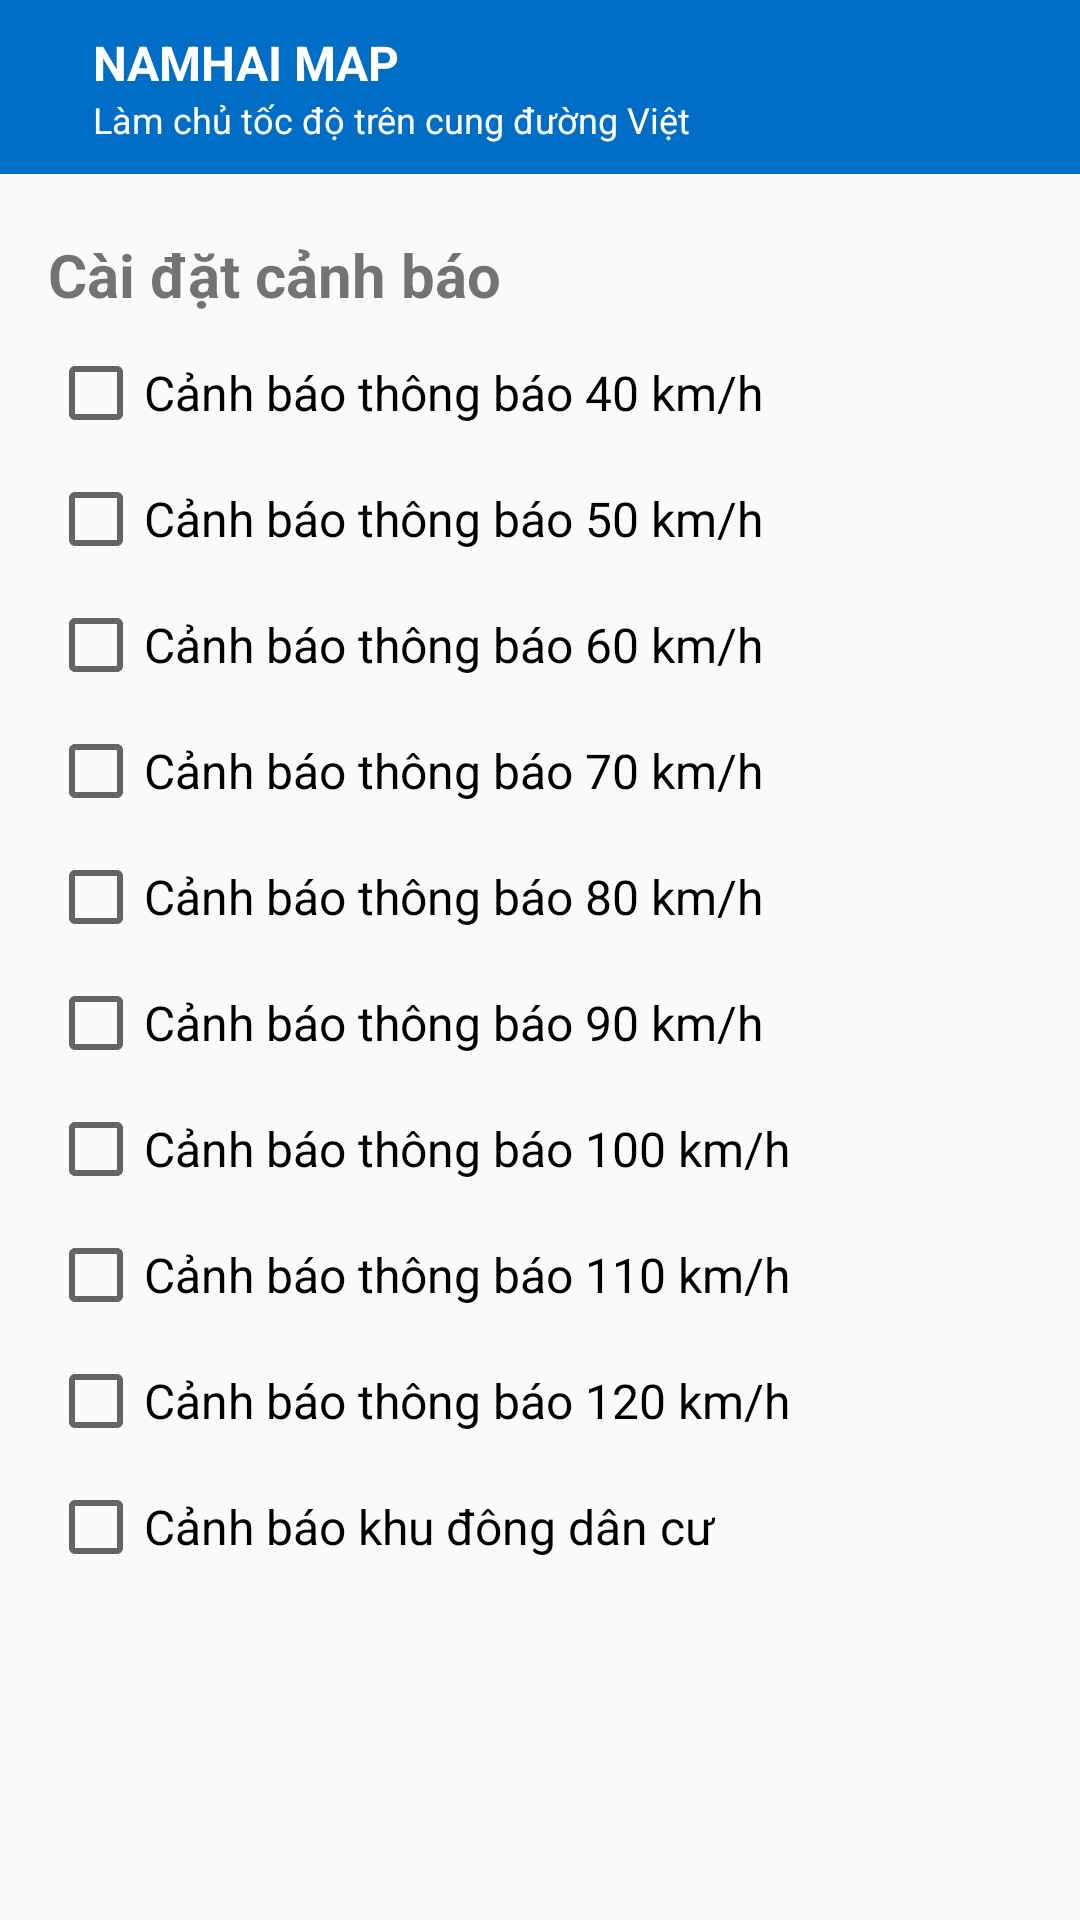

The Android layout XML behind this screen, and the referenced resources:
<!-- AndroidManifest.xml: application theme Theme.Namhaimap -->
<!-- res/layout/activity_setting_alert.xml -->
<?xml version="1.0" encoding="utf-8"?>
<androidx.constraintlayout.widget.ConstraintLayout xmlns:android="http://schemas.android.com/apk/res/android"
    xmlns:app="http://schemas.android.com/apk/res-auto"
    xmlns:tools="http://schemas.android.com/tools"
    android:layout_width="match_parent"
    android:layout_height="match_parent"
    tools:context=".SettingAlertActivity">
    <androidx.appcompat.widget.Toolbar
        android:id="@+id/toolbar"
        android:layout_width="match_parent"
        android:layout_height="wrap_content"
        android:background="#006EC6"
        app:layout_constraintEnd_toEndOf="parent"
        app:layout_constraintStart_toStartOf="parent"
        app:layout_constraintTop_toTopOf="parent">
        <LinearLayout
            android:layout_width="wrap_content"
            android:layout_height="match_parent"
            android:orientation="horizontal">
            
            <ImageButton
                android:id="@+id/btnMenu"
                android:layout_width="wrap_content"
                android:layout_height="match_parent"
                android:background="?attr/selectableItemBackgroundBorderless"
                android:src="@drawable/baseline_menu_24" />
            
            <LinearLayout
                android:layout_width="0dp"
                android:layout_height="match_parent"
                android:orientation="vertical"
                android:layout_weight="1"
                android:layout_marginStart="15dp"
                android:id="@+id/lnTitle">
                <TextView
                    android:id="@+id/tvTitleApp"
                    android:layout_width="wrap_content"
                    android:layout_height="wrap_content"
                    android:text="NAMHAI MAP"
                    android:layout_marginTop="10dp"
                    android:textColor="#FFFFFF"
                    android:textSize="16sp"
                    android:textStyle="bold" />
                <TextView
                    android:id="@+id/tvSlogan"
                    android:layout_width="wrap_content"
                    android:layout_height="wrap_content"
                    android:text="Làm chủ tốc độ trên cung đường Việt"
                    android:layout_marginBottom="10dp"
                    android:textColor="#FFFFFF"
                    android:textSize="12sp" />
            </LinearLayout>
        </LinearLayout>
    </androidx.appcompat.widget.Toolbar>
    <ScrollView
        android:layout_width="match_parent"
        android:layout_height="0dp"
        app:layout_constraintBottom_toBottomOf="parent"
        app:layout_constraintEnd_toEndOf="parent"
        app:layout_constraintStart_toStartOf="parent"
        app:layout_constraintTop_toBottomOf="@id/toolbar">
        <LinearLayout
            android:layout_width="match_parent"
            android:layout_height="wrap_content"
            android:orientation="vertical"
            android:layout_marginStart="16dp"
            android:layout_marginEnd="16dp"
            android:layout_marginTop="20dp"
            app:layout_constraintEnd_toEndOf="parent"
            app:layout_constraintStart_toStartOf="parent"
            app:layout_constraintTop_toBottomOf="@+id/toolbar">
            <TextView
                android:id="@+id/tvSetting"
                android:layout_width="wrap_content"
                android:layout_height="wrap_content"
                android:layout_marginBottom="10dp"
                android:text="Cài đặt cảnh báo"
                android:textSize="20sp"
                android:textStyle="bold"/>

            <CheckBox
                android:id="@+id/cb40km"
                android:layout_width="wrap_content"
                android:layout_height="wrap_content"
                android:layout_marginBottom="10dp"
                android:checked="false"
                android:text="Cảnh báo thông báo 40 km/h"
                android:textSize="16sp"
                tools:layout_editor_absoluteX="26dp"
                tools:layout_editor_absoluteY="95dp" />

            <CheckBox
                android:id="@+id/cb50km"
                android:layout_width="wrap_content"
                android:layout_height="wrap_content"
                android:layout_marginBottom="10dp"
                android:checked="false"
                android:text="Cảnh báo thông báo 50 km/h"
                android:textSize="16sp"
                tools:layout_editor_absoluteX="26dp"
                tools:layout_editor_absoluteY="95dp" />

            <CheckBox
                android:id="@+id/cb60km"
                android:layout_width="wrap_content"
                android:layout_height="wrap_content"
                android:layout_marginBottom="10dp"
                android:checked="false"
                android:text="Cảnh báo thông báo 60 km/h"
                android:textSize="16sp"
                tools:layout_editor_absoluteX="26dp"
                tools:layout_editor_absoluteY="95dp" />

            <CheckBox
                android:id="@+id/cb70km"
                android:layout_width="wrap_content"
                android:layout_height="wrap_content"
                android:layout_marginBottom="10dp"
                android:checked="false"
                android:text="Cảnh báo thông báo 70 km/h"
                android:textSize="16sp"
                tools:layout_editor_absoluteX="26dp"
                tools:layout_editor_absoluteY="95dp" />

            <CheckBox
                android:id="@+id/cb80km"
                android:layout_width="wrap_content"
                android:layout_height="wrap_content"
                android:layout_marginBottom="10dp"
                android:checked="false"
                android:text="Cảnh báo thông báo 80 km/h"
                android:textSize="16sp"
                tools:layout_editor_absoluteX="26dp"
                tools:layout_editor_absoluteY="95dp" />

            <CheckBox
                android:id="@+id/cb90km"
                android:layout_width="wrap_content"
                android:layout_height="wrap_content"
                android:layout_marginBottom="10dp"
                android:checked="false"
                android:text="Cảnh báo thông báo 90 km/h"
                android:textSize="16sp"
                tools:layout_editor_absoluteX="26dp"
                tools:layout_editor_absoluteY="95dp" />

            <CheckBox
                android:id="@+id/cb100km"
                android:layout_width="wrap_content"
                android:layout_height="wrap_content"
                android:layout_marginBottom="10dp"
                android:checked="false"
                android:text="Cảnh báo thông báo 100 km/h"
                android:textSize="16sp"
                tools:layout_editor_absoluteX="26dp"
                tools:layout_editor_absoluteY="95dp" />

            <CheckBox
                android:id="@+id/cb110km"
                android:layout_width="wrap_content"
                android:layout_height="wrap_content"
                android:layout_marginBottom="10dp"
                android:checked="false"
                android:text="Cảnh báo thông báo 110 km/h"
                android:textSize="16sp"
                tools:layout_editor_absoluteX="26dp"
                tools:layout_editor_absoluteY="95dp" />

            <CheckBox
                android:id="@+id/cb120km"
                android:layout_width="wrap_content"
                android:layout_height="wrap_content"
                android:layout_marginBottom="10dp"
                android:checked="false"
                android:text="Cảnh báo thông báo 120 km/h"
                android:textSize="16sp"
                tools:layout_editor_absoluteX="26dp"
                tools:layout_editor_absoluteY="95dp" />

            <CheckBox
                android:id="@+id/cbHighPopulation"
                android:layout_width="wrap_content"
                android:layout_height="wrap_content"
                android:layout_marginBottom="10dp"
                android:checked="false"
                android:text="Cảnh báo khu đông dân cư"
                android:textSize="16sp"
                tools:layout_editor_absoluteX="26dp"
                tools:layout_editor_absoluteY="95dp" />
        </LinearLayout>
    </ScrollView>
</androidx.constraintlayout.widget.ConstraintLayout>
<!-- resources referenced by this layout -->
<resources>
  <style name="Theme.Namhaimap" parent="Base.Theme.Namhaimap" />
  <style name="Base.Theme.Namhaimap" parent="Theme.AppCompat.DayNight.NoActionBar">
          
          
      </style>
</resources>
